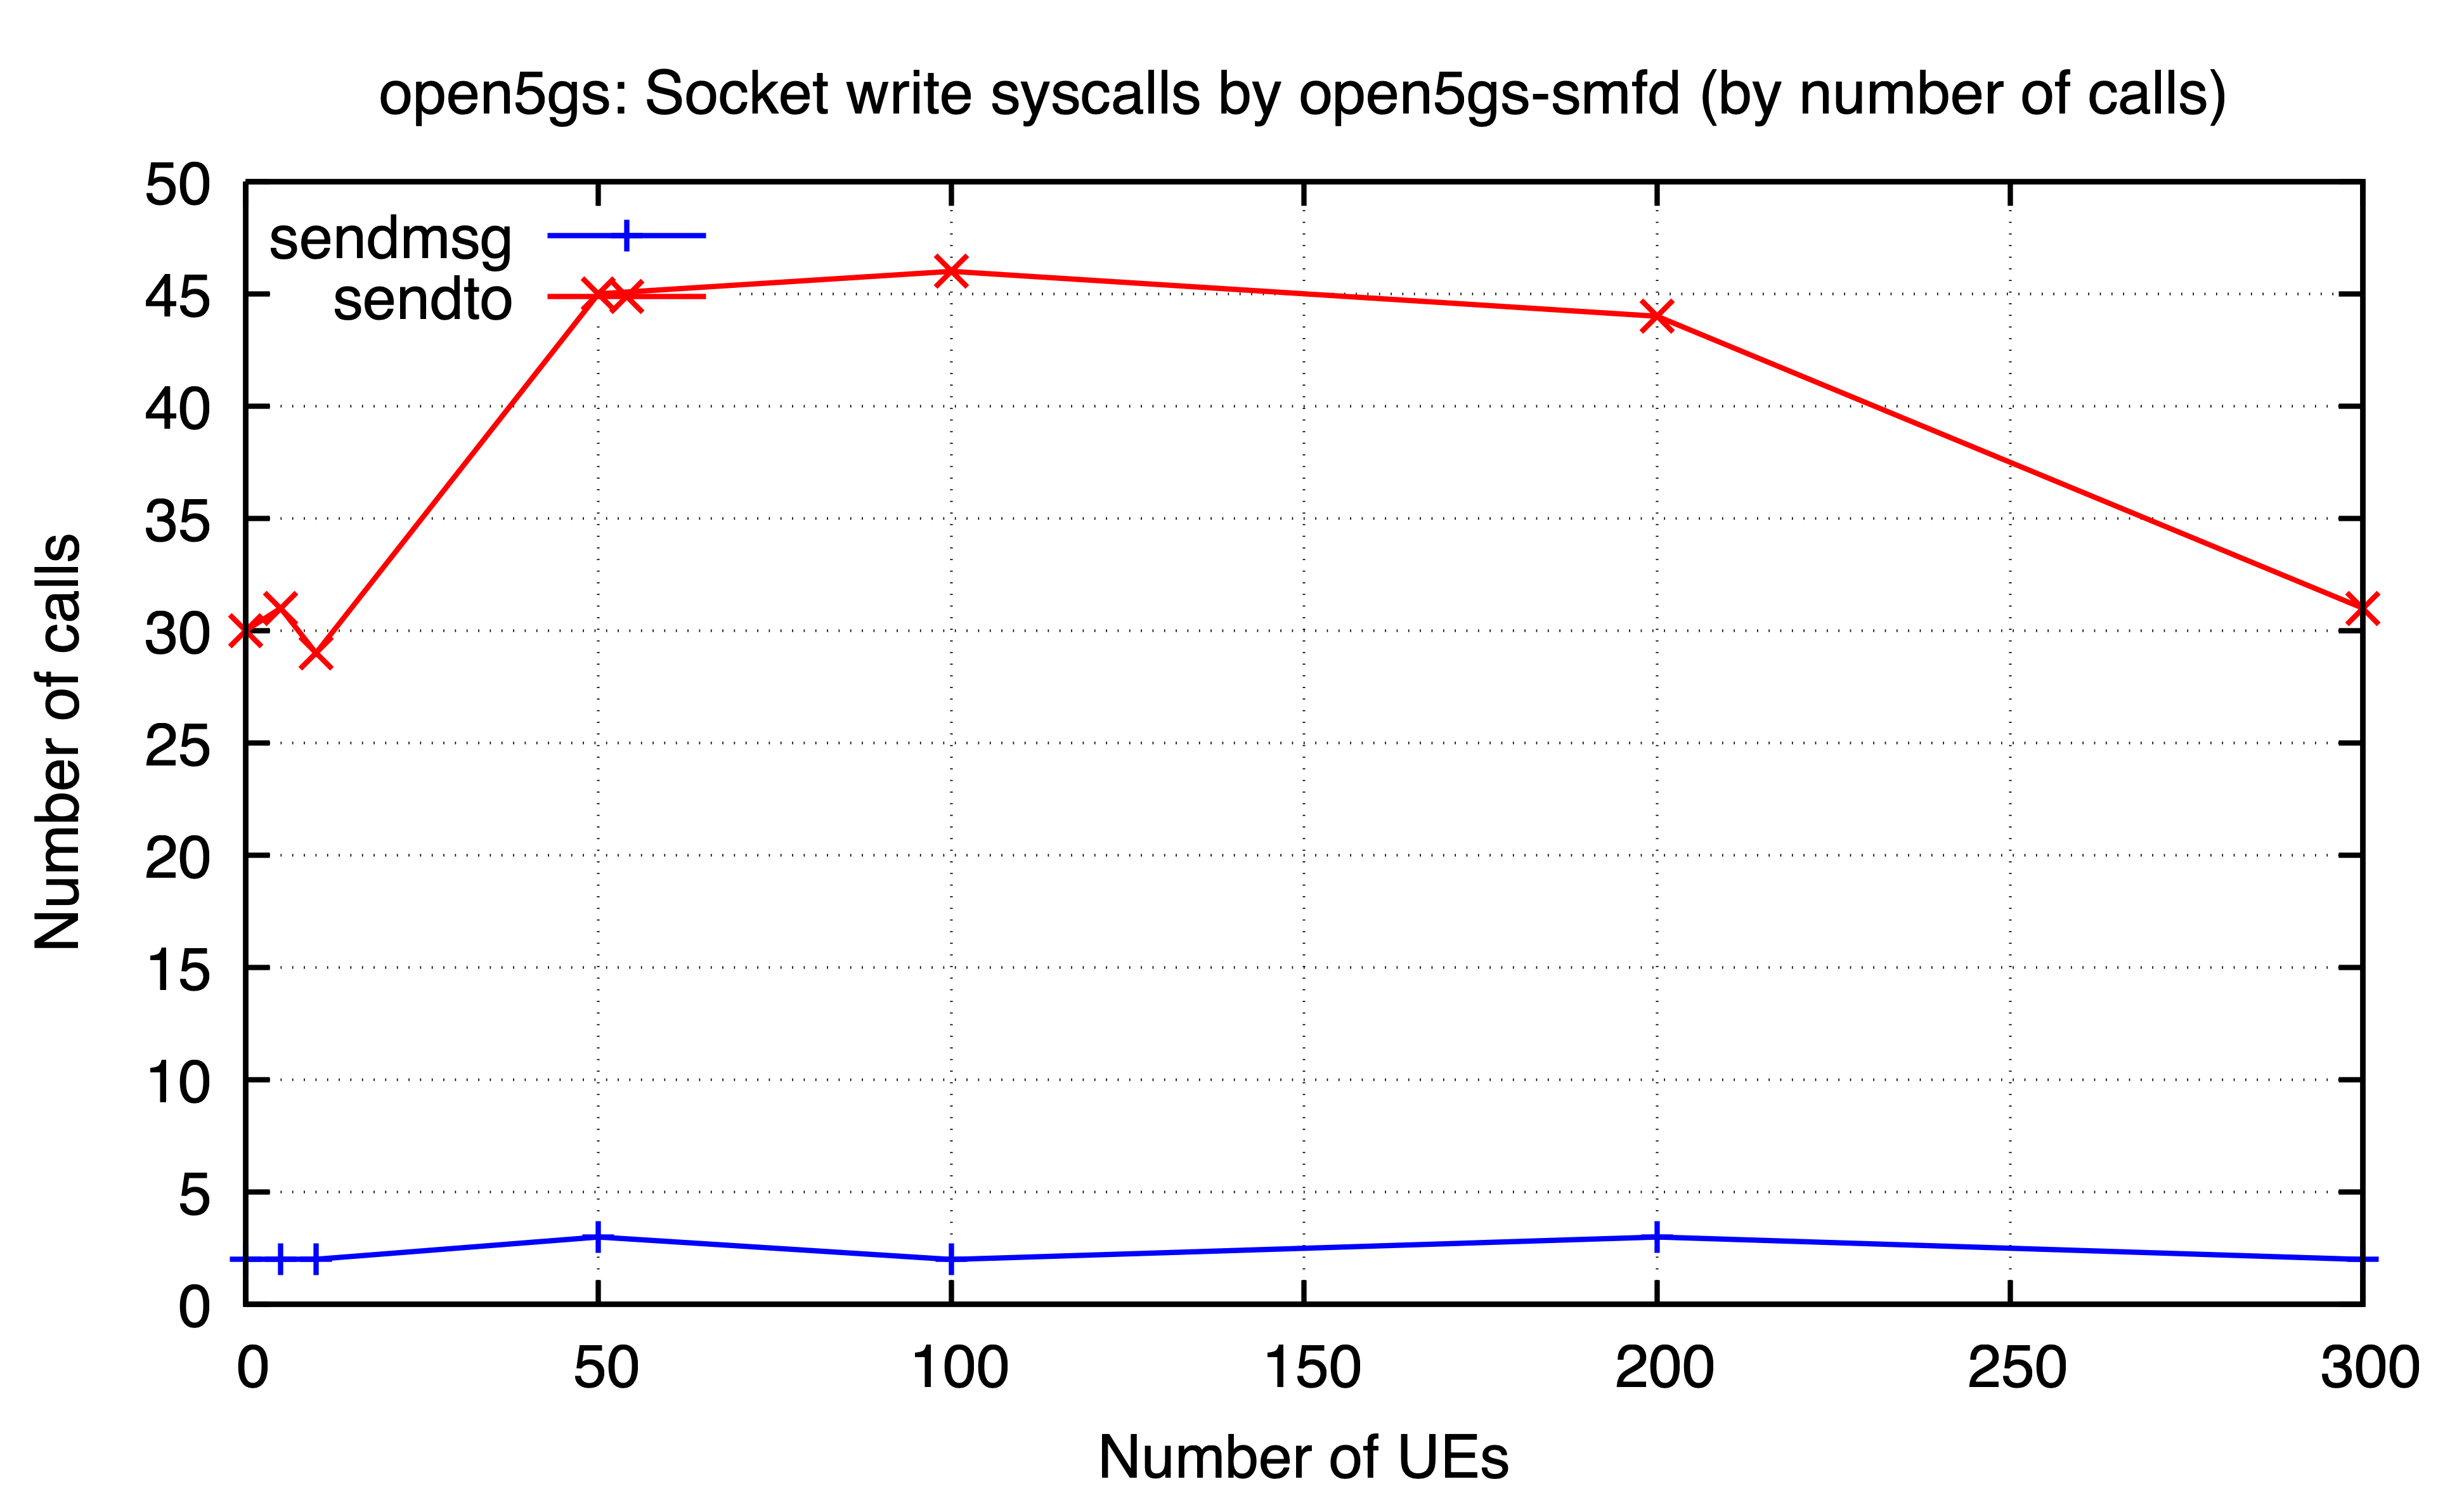

Source data for this figure (header and first rows):
ues, sendmsg, sendto
0, 2, 30
5, 2, 31
10, 2, 29
50, 3, 45
100, 2, 46
200, 3, 44
300, 2, 31
